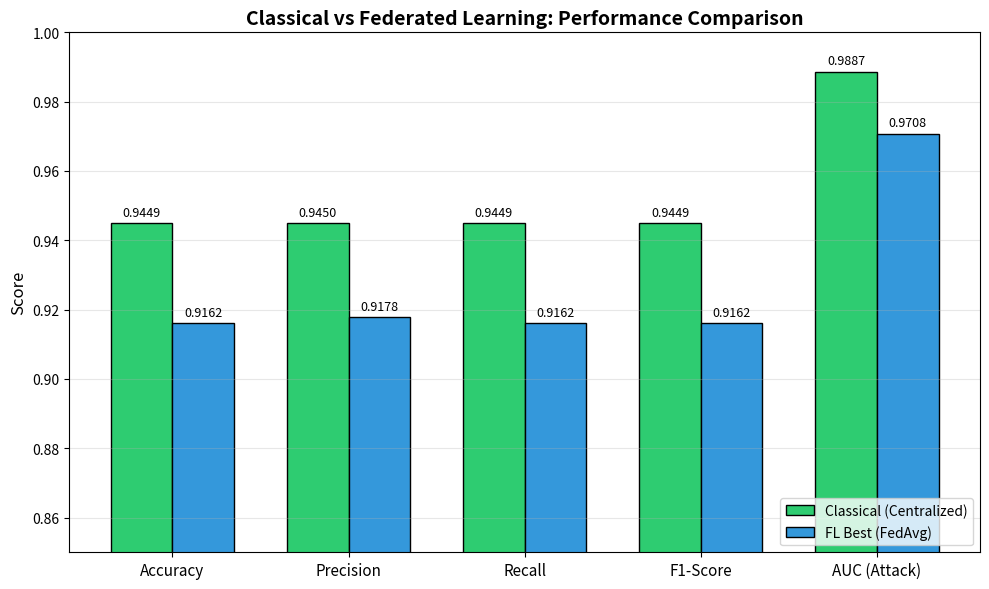
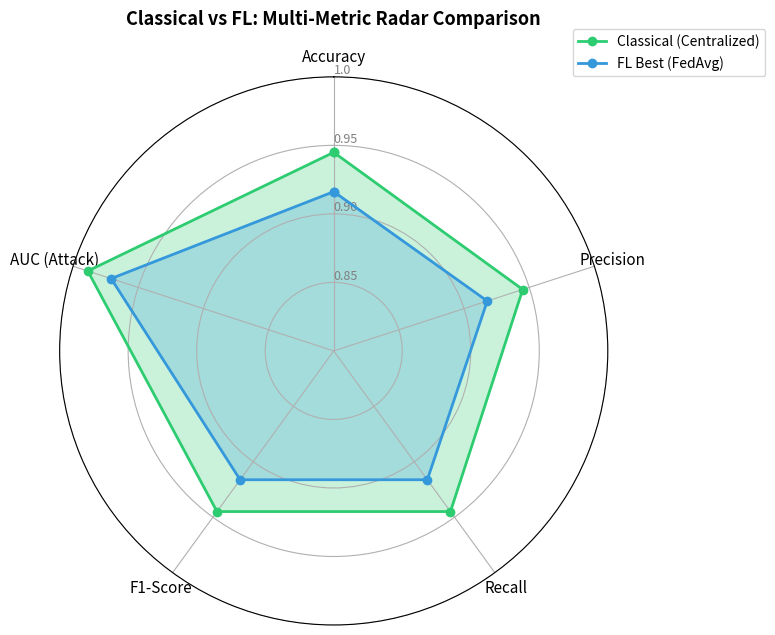
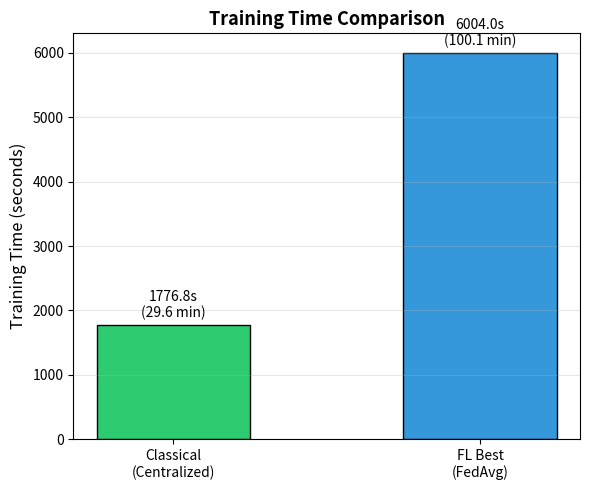

Recreate these plots in Python, in order.
# -*- coding: utf-8 -*-
"""
Generate comparison plots and tables: Classical (Centralized) vs FL Best
"""

import json
import os
import matplotlib.pyplot as plt
import numpy as np

# Output directory for comparison artifacts
OUT_DIR = "outputs/classical_vs_fl_comparison"
os.makedirs(OUT_DIR, exist_ok=True)

# ============================================================================
# Data: Classical (Centralized QPSO-LSTM-VAE+SGD) vs FL Best (FedAvg tuned)
# ============================================================================

classical = {
    "name": "Classical (Centralized)",
    "accuracy": 0.9449,
    "precision": 0.9450,
    "recall": 0.9449,
    "f1_score": 0.9449,
    "auc_attack": 0.9887,
    "training_time_sec": 1776.76,
}

fl_best = {
    "name": "FL Best (FedAvg, non-IID qty)",
    "accuracy": 0.9162,
    "precision": 0.9178,
    "recall": 0.9162,
    "f1_score": 0.9162,
    "auc_attack": 0.9708,
    "training_time_sec": 6004.03,
}

# ============================================================================
# 1) Bar chart comparison of key metrics
# ============================================================================
metrics = ["Accuracy", "Precision", "Recall", "F1-Score", "AUC (Attack)"]
classical_vals = [classical["accuracy"], classical["precision"], classical["recall"], classical["f1_score"], classical["auc_attack"]]
fl_vals = [fl_best["accuracy"], fl_best["precision"], fl_best["recall"], fl_best["f1_score"], fl_best["auc_attack"]]

x = np.arange(len(metrics))
width = 0.35

fig, ax = plt.subplots(figsize=(10, 6))
bars1 = ax.bar(x - width/2, classical_vals, width, label="Classical (Centralized)", color="#2ecc71", edgecolor="black")
bars2 = ax.bar(x + width/2, fl_vals, width, label="FL Best (FedAvg)", color="#3498db", edgecolor="black")

ax.set_ylabel("Score", fontsize=12)
ax.set_title("Classical vs Federated Learning: Performance Comparison", fontsize=14, fontweight="bold")
ax.set_xticks(x)
ax.set_xticklabels(metrics, fontsize=11)
ax.set_ylim(0.85, 1.0)
ax.legend(loc="lower right", fontsize=10)
ax.grid(axis="y", alpha=0.3)

# Add value labels on bars
for bar in bars1:
    height = bar.get_height()
    ax.annotate(f'{height:.4f}', xy=(bar.get_x() + bar.get_width()/2, height),
                xytext=(0, 3), textcoords="offset points", ha='center', va='bottom', fontsize=9)
for bar in bars2:
    height = bar.get_height()
    ax.annotate(f'{height:.4f}', xy=(bar.get_x() + bar.get_width()/2, height),
                xytext=(0, 3), textcoords="offset points", ha='center', va='bottom', fontsize=9)

plt.tight_layout()
bar_path = os.path.join(OUT_DIR, "classical_vs_fl_metrics_bar.png")
plt.savefig(bar_path, dpi=200)
plt.close()
print(f"Saved: {bar_path}")

# ============================================================================
# 2) Radar/Spider chart for multi-metric comparison
# ============================================================================
from math import pi

categories = metrics
N = len(categories)

# Normalize values to 0-1 scale (already in 0-1 for these metrics)
classical_radar = classical_vals + [classical_vals[0]]  # close the loop
fl_radar = fl_vals + [fl_vals[0]]

angles = [n / float(N) * 2 * pi for n in range(N)]
angles += angles[:1]

fig, ax = plt.subplots(figsize=(8, 8), subplot_kw=dict(polar=True))
ax.set_theta_offset(pi / 2)
ax.set_theta_direction(-1)

plt.xticks(angles[:-1], categories, fontsize=11)
ax.set_rlabel_position(0)
plt.yticks([0.85, 0.90, 0.95, 1.0], ["0.85", "0.90", "0.95", "1.0"], color="grey", size=9)
plt.ylim(0.80, 1.0)

ax.plot(angles, classical_radar, 'o-', linewidth=2, label="Classical (Centralized)", color="#2ecc71")
ax.fill(angles, classical_radar, alpha=0.25, color="#2ecc71")

ax.plot(angles, fl_radar, 'o-', linewidth=2, label="FL Best (FedAvg)", color="#3498db")
ax.fill(angles, fl_radar, alpha=0.25, color="#3498db")

plt.legend(loc='upper right', bbox_to_anchor=(1.3, 1.1), fontsize=10)
plt.title("Classical vs FL: Multi-Metric Radar Comparison", size=13, fontweight="bold", y=1.08)

radar_path = os.path.join(OUT_DIR, "classical_vs_fl_radar.png")
plt.tight_layout()
plt.savefig(radar_path, dpi=200)
plt.close()
print(f"Saved: {radar_path}")

# ============================================================================
# 3) Training time comparison (bar)
# ============================================================================
fig, ax = plt.subplots(figsize=(6, 5))
names = ["Classical\n(Centralized)", "FL Best\n(FedAvg)"]
times = [classical["training_time_sec"], fl_best["training_time_sec"]]
colors = ["#2ecc71", "#3498db"]

bars = ax.bar(names, times, color=colors, edgecolor="black", width=0.5)
ax.set_ylabel("Training Time (seconds)", fontsize=12)
ax.set_title("Training Time Comparison", fontsize=13, fontweight="bold")
ax.grid(axis="y", alpha=0.3)

for bar in bars:
    height = bar.get_height()
    ax.annotate(f'{height:.1f}s\n({height/60:.1f} min)', xy=(bar.get_x() + bar.get_width()/2, height),
                xytext=(0, 3), textcoords="offset points", ha='center', va='bottom', fontsize=10)

plt.tight_layout()
time_path = os.path.join(OUT_DIR, "classical_vs_fl_training_time.png")
plt.savefig(time_path, dpi=200)
plt.close()
print(f"Saved: {time_path}")

# ============================================================================
# 4) Summary table (CSV)
# ============================================================================
import csv

summary_rows = [
    {
        "Approach": "Classical (Centralized)",
        "Accuracy": f"{classical['accuracy']:.4f}",
        "Precision": f"{classical['precision']:.4f}",
        "Recall": f"{classical['recall']:.4f}",
        "F1-Score": f"{classical['f1_score']:.4f}",
        "AUC (Attack)": f"{classical['auc_attack']:.4f}",
        "Training Time (s)": f"{classical['training_time_sec']:.2f}",
    },
    {
        "Approach": "FL Best (FedAvg, non-IID qty)",
        "Accuracy": f"{fl_best['accuracy']:.4f}",
        "Precision": f"{fl_best['precision']:.4f}",
        "Recall": f"{fl_best['recall']:.4f}",
        "F1-Score": f"{fl_best['f1_score']:.4f}",
        "AUC (Attack)": f"{fl_best['auc_attack']:.4f}",
        "Training Time (s)": f"{fl_best['training_time_sec']:.2f}",
    },
    {
        "Approach": "Difference (Classical - FL)",
        "Accuracy": f"{classical['accuracy'] - fl_best['accuracy']:+.4f}",
        "Precision": f"{classical['precision'] - fl_best['precision']:+.4f}",
        "Recall": f"{classical['recall'] - fl_best['recall']:+.4f}",
        "F1-Score": f"{classical['f1_score'] - fl_best['f1_score']:+.4f}",
        "AUC (Attack)": f"{classical['auc_attack'] - fl_best['auc_attack']:+.4f}",
        "Training Time (s)": f"{classical['training_time_sec'] - fl_best['training_time_sec']:+.2f}",
    },
]

csv_path = os.path.join(OUT_DIR, "classical_vs_fl_summary.csv")
with open(csv_path, "w", newline="", encoding="utf-8") as f:
    w = csv.DictWriter(f, fieldnames=list(summary_rows[0].keys()))
    w.writeheader()
    w.writerows(summary_rows)
print(f"Saved: {csv_path}")

# ============================================================================
# 5) LaTeX table
# ============================================================================
tex_path = os.path.join(OUT_DIR, "classical_vs_fl_summary.tex")
with open(tex_path, "w", encoding="utf-8") as f:
    f.write("\\begin{table}[t]\n")
    f.write("\\centering\n")
    f.write("\\caption{Performance Comparison: Classical (Centralized) vs Federated Learning Best}\n")
    f.write("\\label{tab:classical_vs_fl}\n")
    f.write("\\begin{tabular}{l c c c c c c}\n")
    f.write("\\hline\n")
    f.write("Approach & Acc & Prec & Rec & F1 & AUC & Time(s) \\\\ \\hline\n")
    f.write(f"Classical (Centralized) & {classical['accuracy']:.4f} & {classical['precision']:.4f} & {classical['recall']:.4f} & {classical['f1_score']:.4f} & {classical['auc_attack']:.4f} & {classical['training_time_sec']:.1f} \\\\ \n")
    f.write(f"FL Best (FedAvg) & {fl_best['accuracy']:.4f} & {fl_best['precision']:.4f} & {fl_best['recall']:.4f} & {fl_best['f1_score']:.4f} & {fl_best['auc_attack']:.4f} & {fl_best['training_time_sec']:.1f} \\\\ \n")
    f.write("\\hline\n")
    diff_acc = classical['accuracy'] - fl_best['accuracy']
    diff_prec = classical['precision'] - fl_best['precision']
    diff_rec = classical['recall'] - fl_best['recall']
    diff_f1 = classical['f1_score'] - fl_best['f1_score']
    diff_auc = classical['auc_attack'] - fl_best['auc_attack']
    diff_time = classical['training_time_sec'] - fl_best['training_time_sec']
    f.write(f"$\\Delta$ (Classical $-$ FL) & {diff_acc:+.4f} & {diff_prec:+.4f} & {diff_rec:+.4f} & {diff_f1:+.4f} & {diff_auc:+.4f} & {diff_time:+.1f} \\\\ \n")
    f.write("\\hline\n")
    f.write("\\end{tabular}\n")
    f.write("\\end{table}\n")
print(f"Saved: {tex_path}")

# ============================================================================
# 6) JSON summary
# ============================================================================
json_summary = {
    "classical": classical,
    "fl_best": fl_best,
    "difference": {
        "accuracy": classical["accuracy"] - fl_best["accuracy"],
        "precision": classical["precision"] - fl_best["precision"],
        "recall": classical["recall"] - fl_best["recall"],
        "f1_score": classical["f1_score"] - fl_best["f1_score"],
        "auc_attack": classical["auc_attack"] - fl_best["auc_attack"],
        "training_time_sec": classical["training_time_sec"] - fl_best["training_time_sec"],
    },
    "conclusion": "Classical (Centralized) outperforms FL Best by ~2.9% in F1-score, but FL provides privacy-preserving distributed training capability."
}

json_path = os.path.join(OUT_DIR, "classical_vs_fl_summary.json")
with open(json_path, "w", encoding="utf-8") as f:
    json.dump(json_summary, f, indent=2)
print(f"Saved: {json_path}")

print("\n" + "="*60)
print("COMPARISON COMPLETE")
print("="*60)
print(f"\nAll artifacts saved to: {OUT_DIR}/")
print("\nFiles generated:")
print("  - classical_vs_fl_metrics_bar.png   (bar chart)")
print("  - classical_vs_fl_radar.png         (radar/spider chart)")
print("  - classical_vs_fl_training_time.png (time comparison)")
print("  - classical_vs_fl_summary.csv       (CSV table)")
print("  - classical_vs_fl_summary.tex       (LaTeX table)")
print("  - classical_vs_fl_summary.json      (JSON summary)")
